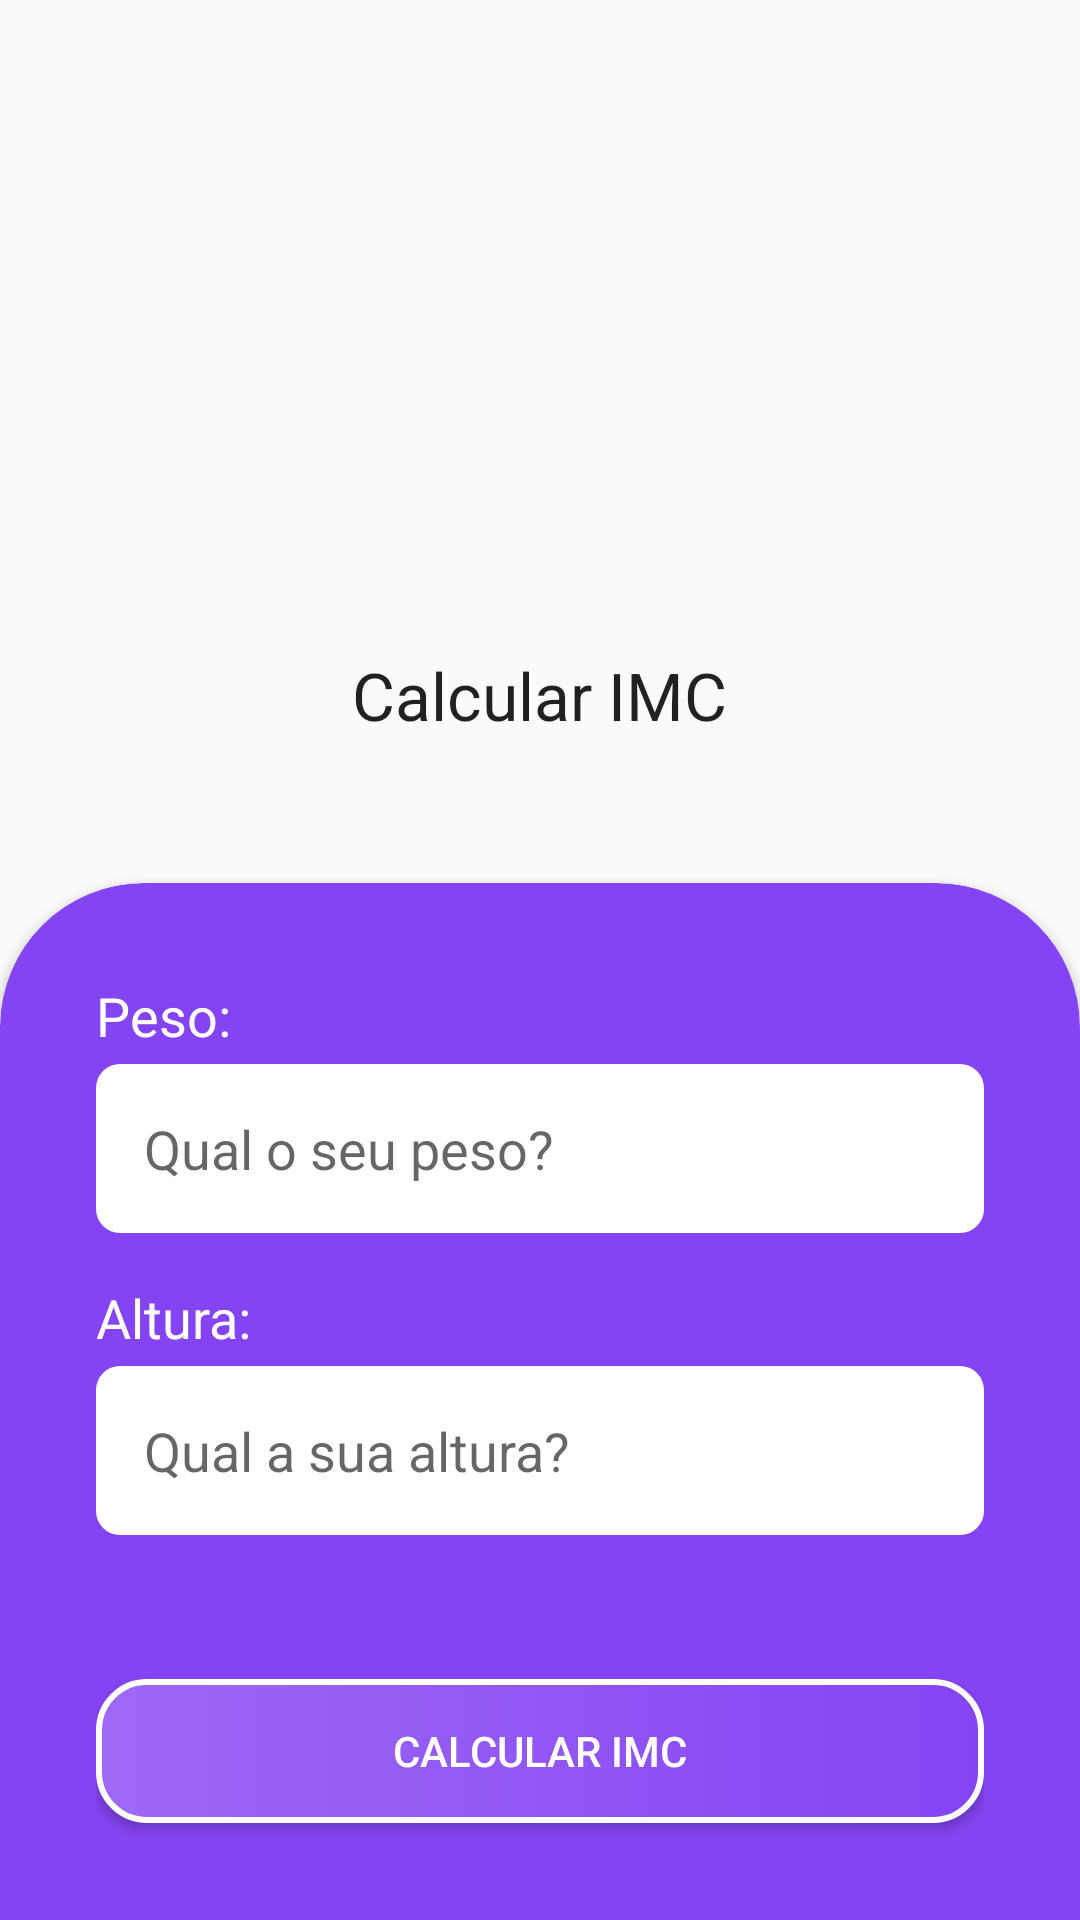

Write the Android layout XML for this screen, with the resource values it uses.
<!-- AndroidManifest.xml: application theme AppTheme -->
<!-- res/layout/activity_imc.xml -->
<?xml version="1.0" encoding="utf-8"?>
<ScrollView
    xmlns:android="http://schemas.android.com/apk/res/android"
    xmlns:app="http://schemas.android.com/apk/res-auto"
    xmlns:tools="http://schemas.android.com/tools"
    android:layout_width="match_parent"
    android:layout_height="match_parent"
    android:fillViewport="true">

<LinearLayout
    android:layout_width="match_parent"
    android:layout_height="match_parent"
    android:gravity="bottom"
    android:orientation="vertical"
    tools:context=".ui.ImcActivity">

    <ImageView
        android:layout_width="wrap_content"
        android:layout_height="wrap_content"
        android:src="@drawable/peso_imc"
        android:layout_gravity="center"
        android:layout_marginBottom="32dp"/>


    <TextView
        android:id="@+id/textView3"
        android:layout_width="wrap_content"
        android:layout_height="wrap_content"
        android:text="Calcular IMC"
        android:textAppearance="@style/TextAppearance.AppCompat.Large"
        android:layout_marginBottom="48dp"
        android:layout_gravity="center"/>

    <androidx.cardview.widget.CardView
        android:layout_width="match_parent"
        android:layout_height="wrap_content"
        app:cardBackgroundColor="@color/colorPrimary"
        app:cardCornerRadius="48dp"
        android:layout_marginBottom="-48dp">

        <LinearLayout
            android:layout_width="match_parent"
            android:layout_height="match_parent"
            android:orientation="vertical"
            android:padding="32dp">

            <TextView
                android:layout_width="match_parent"
                android:layout_height="wrap_content"
                android:text="Peso:"
                android:textAppearance="@style/label_dark_background"/>

            <EditText
                android:id="@+id/ed_peso"
                android:layout_width="match_parent"
                android:layout_height="wrap_content"
                android:hint="Qual o seu peso?"
                android:background="@drawable/edit_text_background"
                android:padding="16dp"
                android:layout_marginTop="4dp"
                android:inputType="number"/>

            <TextView
                android:layout_width="match_parent"
                android:layout_height="wrap_content"
                android:text="Altura:"
                android:textAppearance="@style/label_dark_background"
                android:layout_marginTop="16dp"/>

            <EditText
                android:id="@+id/ed_altura"
                android:layout_width="match_parent"
                android:layout_height="wrap_content"
                android:hint="Qual a sua altura?"
                android:background="@drawable/edit_text_background"
                android:padding="16dp"
                android:layout_marginTop="4dp"
                android:inputType="numberDecimal"/>

            <Button
                android:id="@+id/button_calcular_imc"
                android:layout_width="match_parent"
                android:layout_height="wrap_content"
                android:text="Calcular IMC"
                android:layout_marginTop="48dp"
                android:layout_marginBottom="48dp"
                android:textColor="@android:color/white"
                android:background="@drawable/button_background"/>

        </LinearLayout>

    </androidx.cardview.widget.CardView>
</LinearLayout>
</ScrollView>
<!-- resources referenced by this layout -->
<resources>
  <color name="colorPrimary">#8544f3</color>
  <!-- drawable button_background (drawable) -->
  <?xml version="1.0" encoding="utf-8"?>
  <shape
      xmlns:android="http://schemas.android.com/apk/res/android"
      android:shape="rectangle">
  
      <gradient
          android:startColor="@color/colorPrimary"
          android:endColor="@color/colorAccent"
          android:angle="180"/>
  
      <corners android:radius="16dp"/>
  
      <stroke
          android:color="@android:color/white"
          android:width="2dp"/>
  
  </shape>
  <!-- drawable edit_text_background (drawable) -->
  <?xml version="1.0" encoding="utf-8"?>
  <shape
      xmlns:android="http://schemas.android.com/apk/res/android"
      android:shape="rectangle">
  
      <solid android:color="@android:color/white"/>
      <corners
          android:topRightRadius="8dp"
          android:topLeftRadius="8dp"
          android:bottomLeftRadius="8dp"
          android:bottomRightRadius="8dp"/>
  
  
  </shape>
  <style name="label_dark_background" parent="TextAppearance.AppCompat.Medium">
  
          <item name="android:textColor">@android:color/white</item>
  
      </style>
  <style name="AppTheme" parent="Theme.AppCompat.Light.NoActionBar">
          
          <item name="colorPrimary">@color/colorPrimary</item>
          <item name="colorPrimaryDark">@color/colorPrimaryDark</item>
          <item name="colorAccent">@color/colorAccent</item>
      </style>
  <color name="colorAccent">#9e69f5</color>
  <color name="colorPrimaryDark">#6A11EF</color>
</resources>
